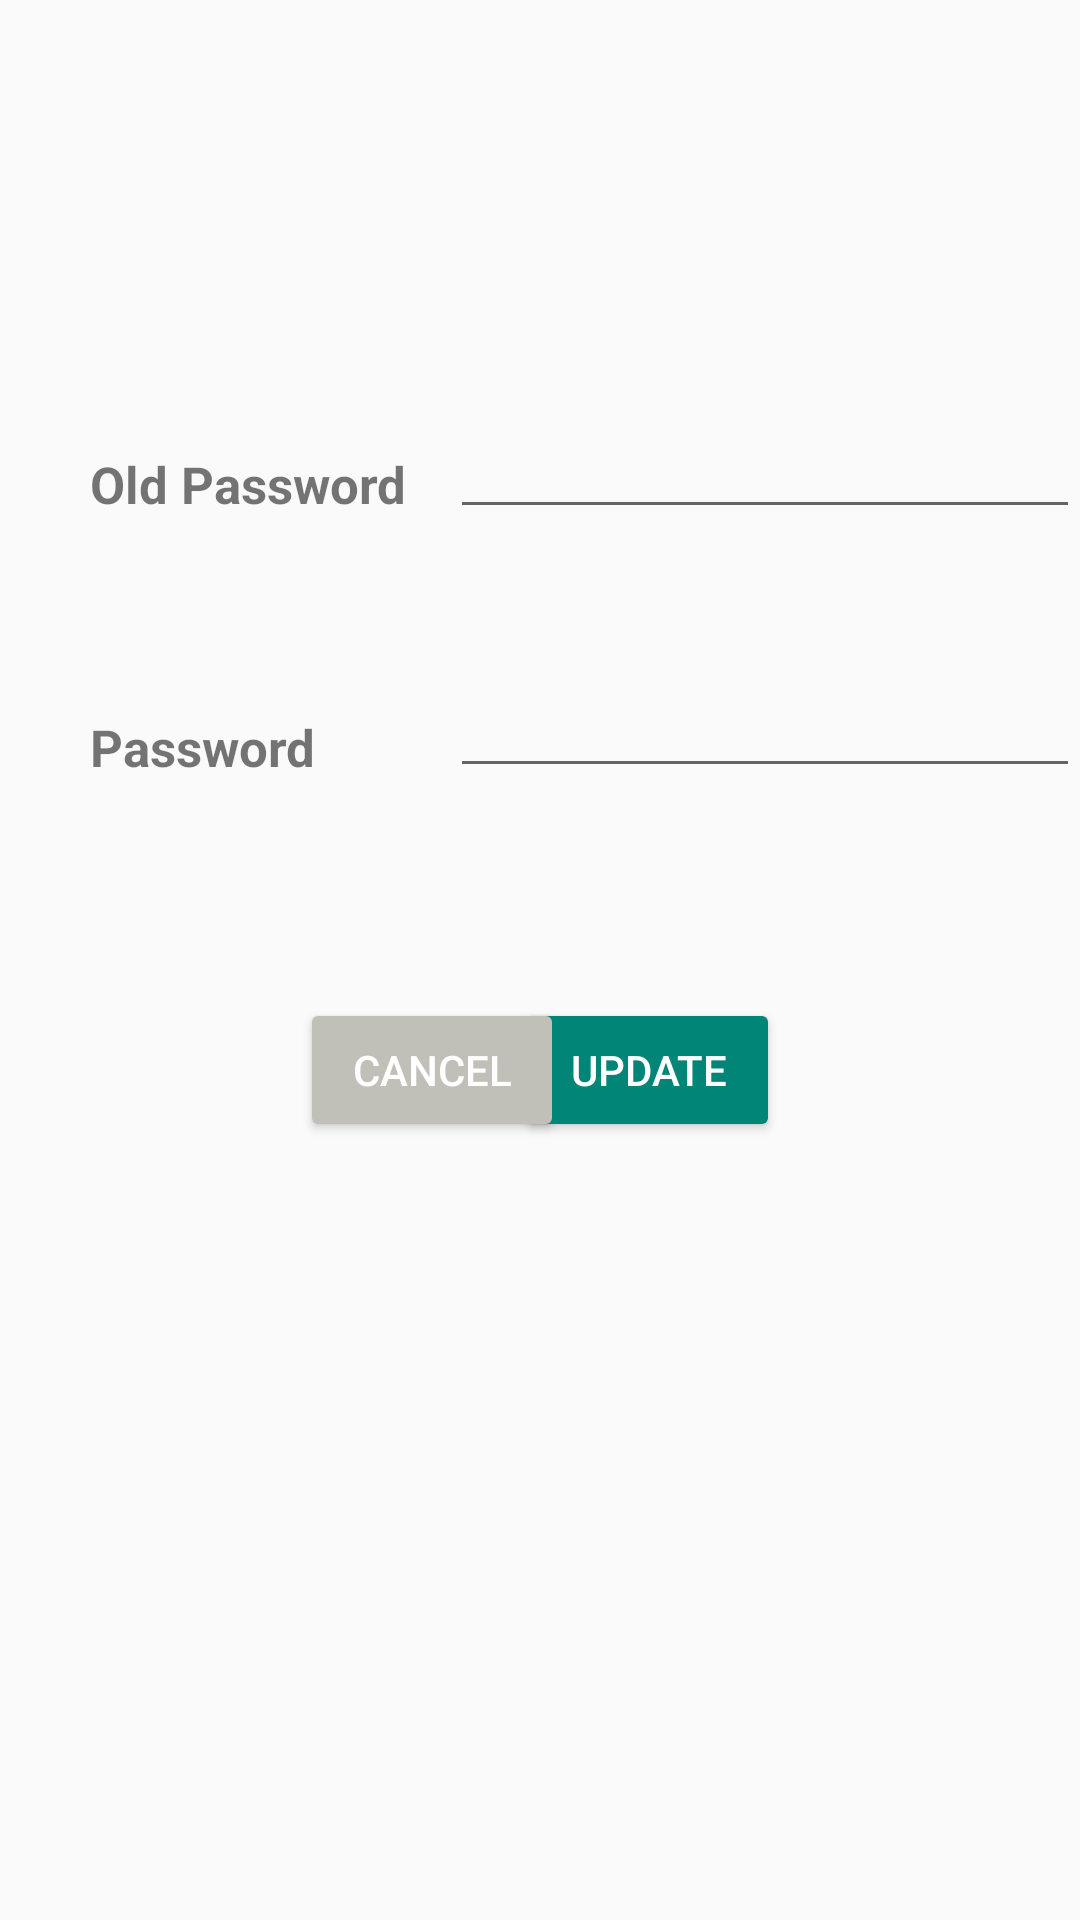

Reconstruct the res/layout file that produces this screen, plus the resources it refers to.
<!-- AndroidManifest.xml: application theme AppTheme -->
<!-- res/layout/activity_change_password.xml -->
<?xml version="1.0" encoding="utf-8"?>
<androidx.constraintlayout.widget.ConstraintLayout xmlns:android="http://schemas.android.com/apk/res/android"
    xmlns:app="http://schemas.android.com/apk/res-auto"
    xmlns:tools="http://schemas.android.com/tools"
    android:layout_width="match_parent"
    android:layout_height="match_parent"
    tools:context=".ChangePasswordActivity">


    <TextView
        android:id="@+id/label_password"
        android:layout_width="wrap_content"
        android:layout_height="wrap_content"
        android:layout_marginStart="30dp"
        android:layout_marginTop="65dp"
        android:text="@string/prompt_password"
        android:textSize="17sp"
        android:textStyle="bold"
        app:layout_constraintStart_toStartOf="parent"
        app:layout_constraintTop_toBottomOf="@+id/label_old_password" />

    <TextView
        android:id="@+id/label_old_password"
        android:layout_width="wrap_content"
        android:layout_height="wrap_content"
        android:layout_marginStart="30dp"
        android:layout_marginTop="150dp"
        android:text="@string/prompt_old_password"
        android:textSize="17sp"
        android:textStyle="bold"
        app:layout_constraintStart_toStartOf="parent"
        app:layout_constraintTop_toTopOf="parent" />

    <EditText
        android:id="@+id/editPassword"
        android:layout_width="wrap_content"
        android:layout_height="wrap_content"
        android:layout_marginStart="150dp"
        android:layout_marginTop="45dp"
        android:ems="10"
        android:inputType="textPassword"
        app:layout_constraintStart_toStartOf="parent"
        app:layout_constraintTop_toBottomOf="@+id/editOldPassword" />

    <EditText
        android:id="@+id/editOldPassword"
        android:layout_width="wrap_content"
        android:layout_height="wrap_content"
        android:layout_marginStart="150dp"
        android:layout_marginTop="135dp"
        android:ems="10"
        android:inputType="textPassword"
        app:layout_constraintStart_toStartOf="parent"
        app:layout_constraintTop_toTopOf="parent" />

    <Button
        android:id="@+id/btn_update"
        android:layout_width="wrap_content"
        android:layout_height="wrap_content"
        android:layout_marginTop="70dp"
        android:layout_marginEnd="100dp"
        android:backgroundTint="@color/colorPrimary"
        android:text="@string/update_btn"
        android:textColor="@color/textColorPrimaryInverse"
        app:layout_constraintEnd_toEndOf="parent"
        app:layout_constraintTop_toBottomOf="@+id/editPassword" />

    <Button
        android:id="@+id/btn_cancel"
        android:layout_width="wrap_content"
        android:layout_height="wrap_content"
        android:layout_marginStart="100dp"
        android:layout_marginTop="70dp"
        android:backgroundTint="#C0BFB8"
        android:text="@string/action_cancel"
        android:textColor="@color/textColorPrimaryInverse"
        app:layout_constraintStart_toStartOf="parent"
        app:layout_constraintTop_toBottomOf="@+id/editPassword" />

</androidx.constraintlayout.widget.ConstraintLayout>
<!-- resources referenced by this layout -->
<resources>
  <color name="colorPrimary">#008577</color>
  <color name="textColorPrimaryInverse">#FFFFFF</color>
  <string name="action_cancel">Cancel</string>
  <string name="prompt_old_password">Old Password</string>
  <string name="prompt_password">Password</string>
  <string name="update_btn">Update</string>
  <style name="AppTheme" parent="Theme.AppCompat.Light.DarkActionBar">
          
          <item name="colorPrimary">@color/colorPrimary</item>
          <item name="colorPrimaryDark">@color/colorPrimaryDark</item>
          <item name="colorAccent">@color/colorAccent</item>
          <item name="android:textColorPrimary">@color/textColorPrimary</item>
          <item name="android:textColorPrimaryInverse">@color/textColorPrimaryInverse</item>
          <item name="android:statusBarColor">@color/colorPrimaryDark</item>
  
      </style>
  <color name="colorPrimaryDark">#005748</color>
  <color name="colorAccent">#3700B3</color>
  <color name="textColorPrimary">#000000</color>
</resources>
